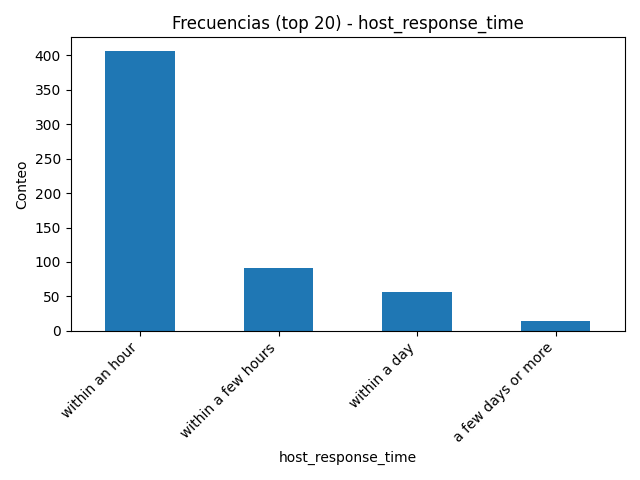

Source data for this figure (header and first rows):
host_response_time, count
within an hour, 406
within a few hours, 91
within a day, 57
a few days or more, 14
